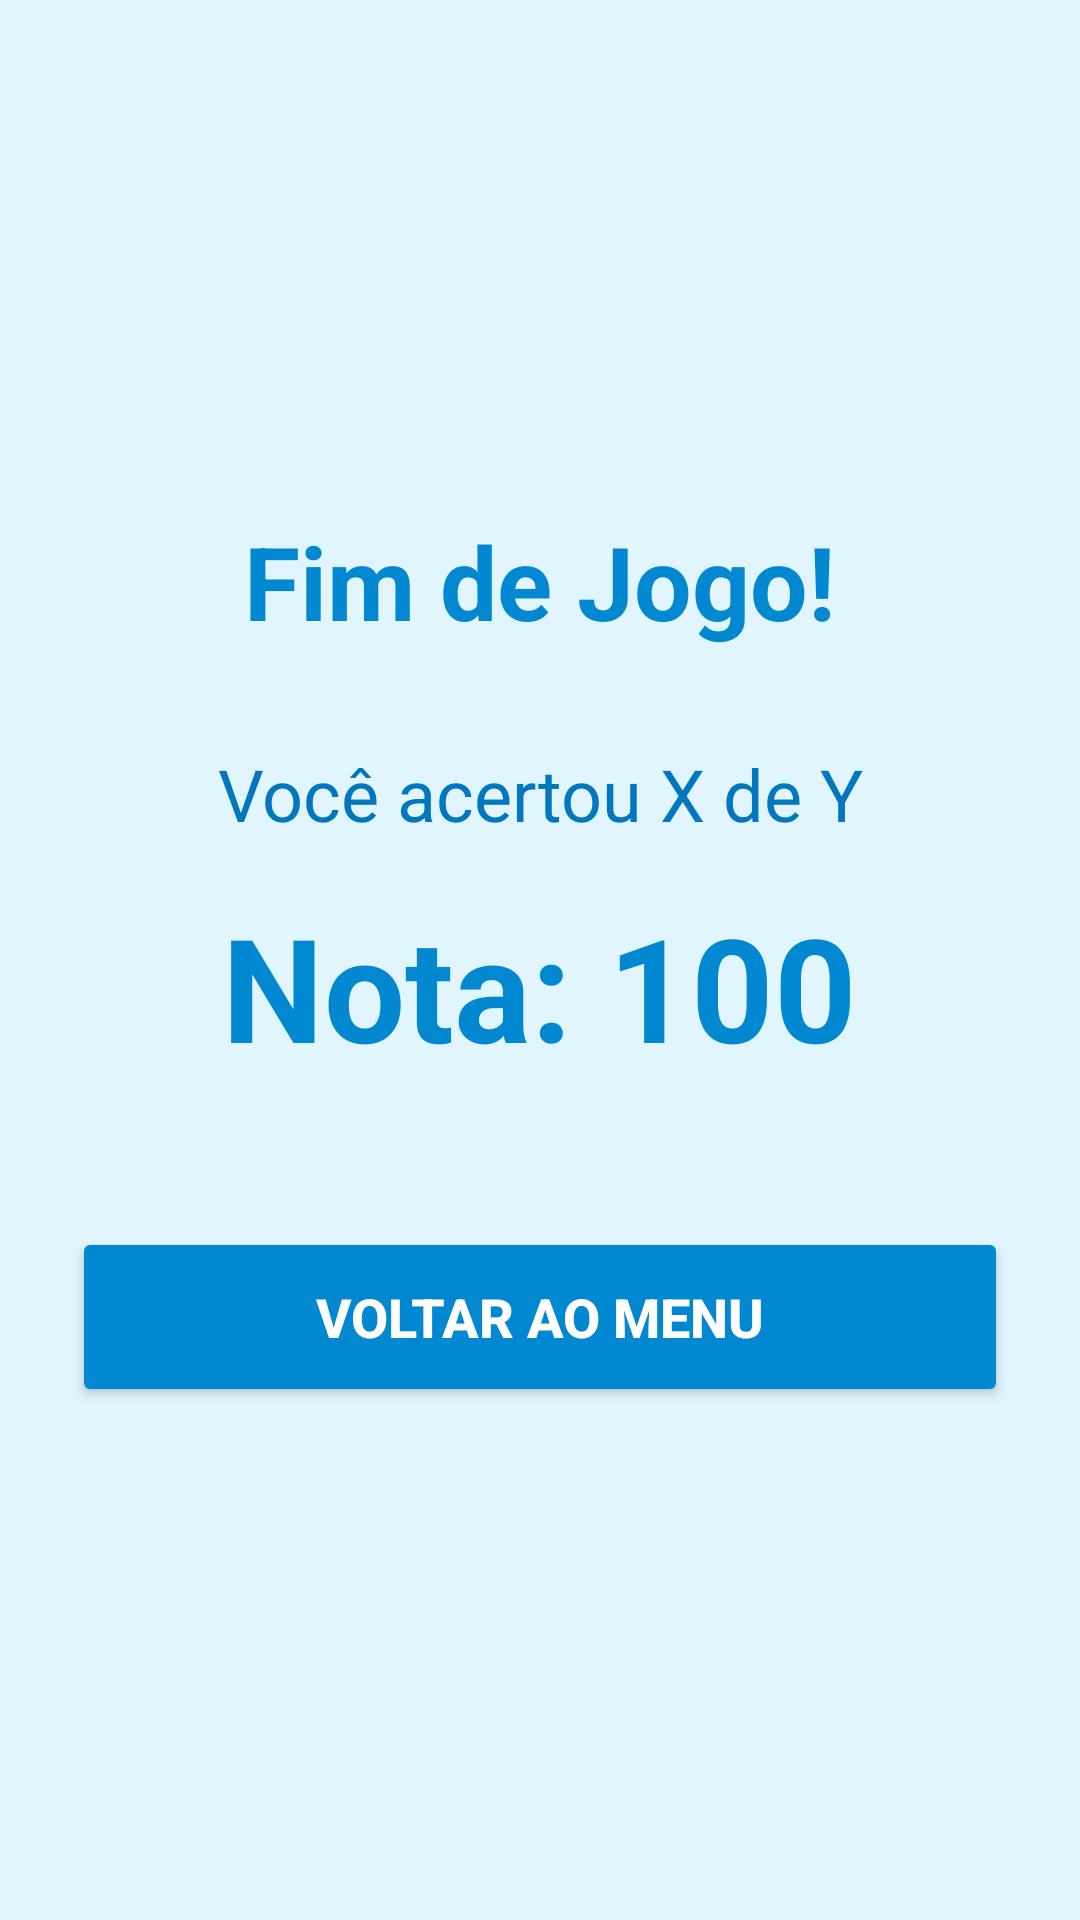

The Android layout XML behind this screen, and the referenced resources:
<!-- AndroidManifest.xml: application theme Theme.MatemáticaDivertida -->
<!-- res/layout/activity_resultado.xml -->
<?xml version="1.0" encoding="utf-8"?>
<LinearLayout xmlns:android="http://schemas.android.com/apk/res/android"
    android:layout_width="match_parent"
    android:layout_height="match_parent"
    android:background="#E1F5FE"
    android:gravity="center"
    android:orientation="vertical"
    android:padding="24dp">

    <TextView
        android:id="@+id/tvTituloResultado"
        android:layout_width="wrap_content"
        android:layout_height="wrap_content"
        android:layout_marginBottom="32dp"
        android:text="Fim de Jogo!"
        android:textColor="#0288D1"
        android:textSize="34sp"
        android:textStyle="bold" />

    <TextView
        android:id="@+id/tvResultadoTexto"
        android:layout_width="wrap_content"
        android:layout_height="wrap_content"
        android:layout_marginBottom="16dp"
        android:text="Você acertou X de Y"
        android:textAlignment="center"
        android:textColor="#0277BD"
        android:textSize="24sp" />

    <TextView
        android:id="@+id/tvNotaFinal"
        android:layout_width="wrap_content"
        android:layout_height="wrap_content"
        android:layout_marginBottom="48dp"
        android:text="Nota: 100"
        android:textColor="#0288D1"
        android:textSize="48sp"
        android:textStyle="bold" />

    <Button
        android:id="@+id/btnVoltarMenu"
        android:layout_width="match_parent"
        android:layout_height="60dp"
        android:backgroundTint="#0288D1"
        android:text="Voltar ao Menu"
        android:textColor="@android:color/white"
        android:textSize="18sp"
        android:textStyle="bold" />

</LinearLayout>
<!-- resources referenced by this layout -->
<resources>
  <style name="Theme.MatemáticaDivertida" parent="Base.Theme.MatemáticaDivertida" />
  <style name="Base.Theme.MatemáticaDivertida" parent="Theme.Material3.DayNight.NoActionBar">
          
          
      </style>
</resources>
